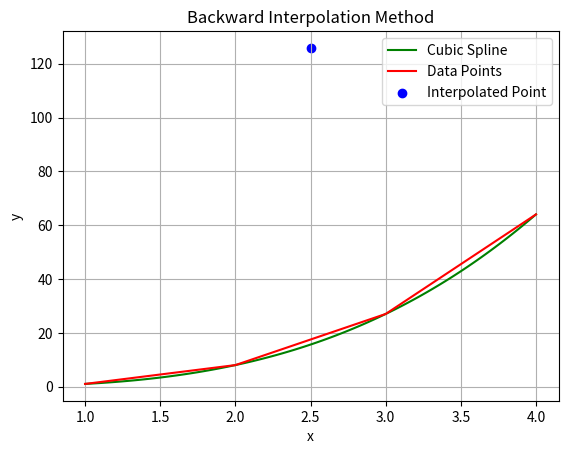

Recreate this plot in Python.
import numpy as np
import matplotlib.pyplot as plt
from scipy.interpolate import interp1d

# Define the backward interpolation method
def backward(x, y, x_n):
    # Calculate the backward differences
    arr = [y]
    for i in range(3):  # You can increase this for higher order differences
        temp = []
        for j in range(0, len(arr[-1])-1):
            temp.append(arr[-1][j] - arr[-1][j+1])
        arr.append(temp)
    print("Backward differences:", arr)

    # Calculate the interpolation value at x_n
    h = (x_n - x[-1]) / (x[1] - x[0])
    a = arr[0][-1]
    b = h * arr[1][-1]
    c = h * (h+1) / 2 * arr[2][-1]
    d = h * (h+1) * (h+2) / 6 * arr[3][-1]

    return a + b + c + d

# Data points
x = [1, 2, 3, 4]
y = [1, 8, 27, 64]
x_n = 2.5  # Point to interpolate

# Calculate the interpolated value
y_n = backward(x, y, x_n)

# Use cubic spline interpolation for visualization
x, y = np.array(x), np.array(y)
fn = interp1d(x, y, kind='cubic')
x_new = np.linspace(x.min(), x.max(), 100)
y_new = fn(x_new)

# Plotting
plt.plot(x_new, y_new, label='Cubic Spline', color='green')
plt.plot(x, y, color='red', label='Data Points')
plt.scatter(x_n, y_n, color='blue', label='Interpolated Point')
plt.title('Backward Interpolation Method')
plt.xlabel('x')
plt.ylabel('y')
plt.legend()
plt.grid()
plt.show()
